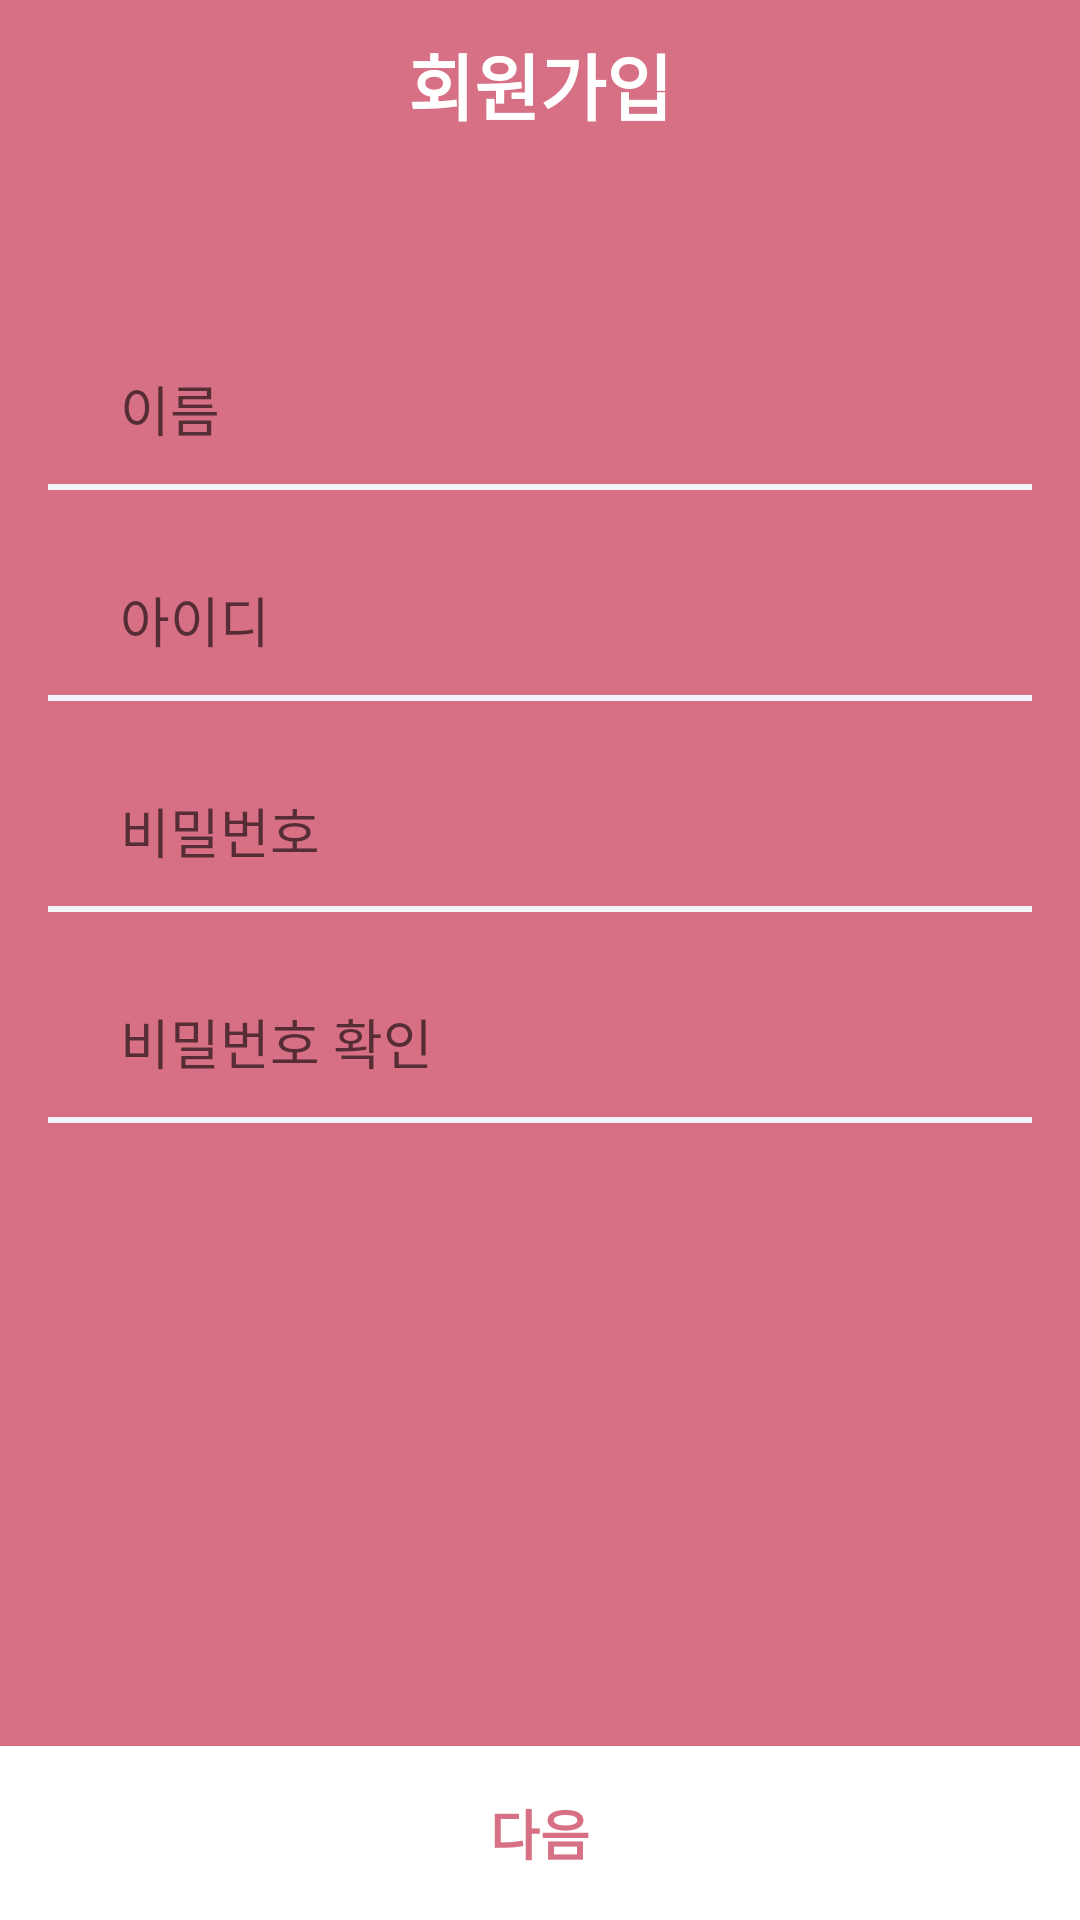

Layout XML and referenced resources for this Android screen:
<!-- AndroidManifest.xml: application theme AppTheme -->
<!-- res/layout/activity_sign_up.xml -->
<?xml version="1.0" encoding="utf-8"?>
<LinearLayout xmlns:android="http://schemas.android.com/apk/res/android"
    android:id="@+id/coordinator"
    android:layout_width="match_parent"
    android:layout_height="match_parent"
    android:fitsSystemWindows="true"
    android:background="@color/colorPrimary"
    android:orientation="vertical">

    <RelativeLayout
        android:layout_width="match_parent"
        android:layout_height="56dp">

        <TextView
            android:id="@+id/tv_sign_up_top"
            android:layout_width="match_parent"
            android:layout_height="match_parent"
            android:gravity="center"
            android:text="회원가입"
            android:textColor="@color/colorWhite"
            android:textSize="24sp"
            android:textStyle="bold" />

    </RelativeLayout>

    <ScrollView
        android:id="@+id/scroll_service_add"
        android:layout_width="match_parent"
        android:layout_height="0dp"
        android:layout_weight="1">

        <LinearLayout
            android:layout_width="match_parent"
            android:layout_height="wrap_content"
            android:orientation="vertical">

            <LinearLayout
                android:layout_width="match_parent"
                android:layout_height="wrap_content"
                android:layout_marginStart="16dp"
                android:layout_marginTop="37dp"
                android:layout_marginEnd="16dp"
                android:background="@drawable/src_sign_up"
                android:orientation="vertical">

                <EditText
                    android:id="@+id/edt_sign_up_name"
                    android:layout_width="match_parent"
                    android:layout_height="wrap_content"
                    android:layout_marginStart="16dp"
                    android:layout_marginTop="21dp"
                    android:layout_marginEnd="16dp"
                    android:background="@null"
                    android:ellipsize="end"
                    android:hint="이름"
                    android:inputType="text"
                    android:maxLines="1"
                    android:onClick="customOnClick"
                    android:paddingStart="8dp"
                    android:paddingTop="9dp"
                    android:paddingEnd="8dp"
                    android:paddingBottom="12dp"
                    android:textSize="18sp" />

                <TextView
                    android:id="@+id/tv_sign_up_name_under"
                    android:layout_width="match_parent"
                    android:layout_height="2dp"
                    android:background="#f3f4f9" />

                <EditText
                    android:id="@+id/edt_sign_up_id"
                    android:layout_width="match_parent"
                    android:layout_height="wrap_content"
                    android:layout_marginStart="16dp"
                    android:layout_marginTop="21dp"
                    android:layout_marginEnd="16dp"
                    android:background="@null"
                    android:ellipsize="end"
                    android:hint="아이디"
                    android:inputType="textEmailAddress"
                    android:maxLines="1"
                    android:paddingStart="8dp"
                    android:paddingTop="9dp"
                    android:paddingEnd="8dp"
                    android:paddingBottom="12dp"
                    android:textSize="18sp" />

                <TextView
                    android:id="@+id/tv_sign_up_id_under"
                    android:layout_width="match_parent"
                    android:layout_height="2dp"
                    android:background="#f3f3f9" />


                <EditText
                    android:id="@+id/edt_sign_up_password"
                    android:layout_width="match_parent"
                    android:layout_height="wrap_content"
                    android:layout_marginStart="16dp"
                    android:layout_marginTop="21dp"
                    android:layout_marginEnd="16dp"
                    android:background="@null"
                    android:ellipsize="end"
                    android:hint="비밀번호"
                    android:inputType="textPassword"
                    android:maxLines="1"
                    android:paddingStart="8dp"
                    android:paddingTop="9dp"
                    android:paddingEnd="8dp"
                    android:paddingBottom="12dp"
                    android:textSize="18sp" />

                <TextView
                    android:id="@+id/tv_sign_up_password_under"
                    android:layout_width="match_parent"
                    android:layout_height="2dp"
                    android:background="#f3f4f9" />

                <EditText
                    android:id="@+id/edt_sign_up_password_verify"
                    android:layout_width="match_parent"
                    android:layout_height="wrap_content"
                    android:layout_marginStart="16dp"
                    android:layout_marginTop="21dp"
                    android:layout_marginEnd="16dp"
                    android:background="@null"
                    android:ellipsize="end"
                    android:hint="비밀번호 확인"
                    android:inputType="textPassword"
                    android:maxLines="1"
                    android:paddingStart="8dp"
                    android:paddingTop="9dp"
                    android:paddingEnd="8dp"
                    android:paddingBottom="12dp"
                    android:textSize="18sp" />

                <TextView
                    android:id="@+id/tv_sign_up_password_verify_under"
                    android:layout_width="match_parent"
                    android:layout_height="2dp"
                    android:layout_marginBottom="31dp"
                    android:background="#f3f4f9" />

            </LinearLayout>

        </LinearLayout>
    </ScrollView>

    <FrameLayout
        android:layout_width="match_parent"
        android:layout_height="58dp">

        <TextView
            android:id="@+id/tv_sign_up_btn"
            android:layout_width="match_parent"
            android:layout_height="match_parent"
            android:background="@color/colorWhite"
            android:gravity="center"
            android:onClick="customOnClick"
            android:text="다음"
            android:textColor="@color/colorPrimary"
            android:textSize="18sp"
            android:textStyle="bold" />

    </FrameLayout>
</LinearLayout>
<!-- resources referenced by this layout -->
<resources>
  <color name="colorPrimary">#D77084</color>
  <color name="colorWhite">#ffffff</color>
  <style name="AppTheme" parent="Theme.AppCompat.Light.DarkActionBar">
          
          <item name="colorPrimary">@color/colorPrimary</item>
          <item name="colorPrimaryDark">@color/colorPrimaryDark</item>
          <item name="colorAccent">@color/colorAccent</item>
          <item name="windowNoTitle">true</item>
          <item name="android:statusBarColor">#4D4D4D</item>
      </style>
  <color name="colorPrimaryDark">#D874DB</color>
  <color name="colorAccent">#e73356</color>
</resources>
